Run: headless pygame with SDL's dummy video driver; simulated clock (each Clock.tick advances the game by its frame time, no real sleeping); random seed 0; keys injected as events and as key.get_pressed() state; no mouse input; restart key R tapped at the start of phases 3 and 4.
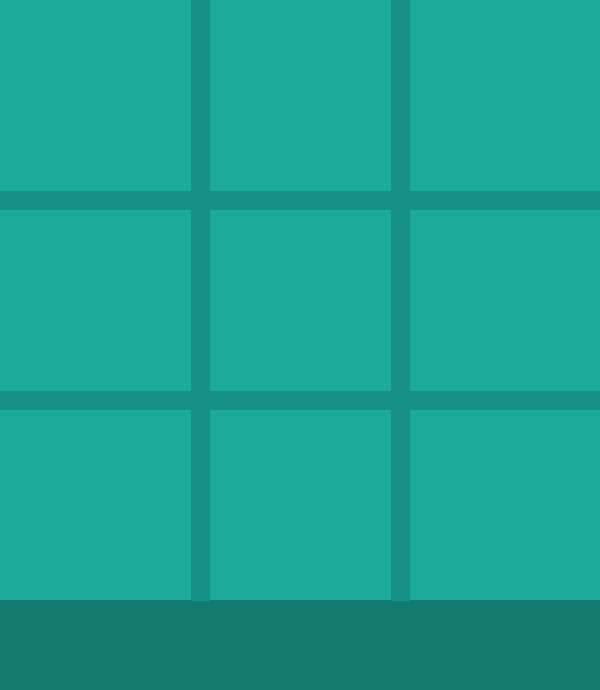
Frame 1 of 4 · flips 1–60 · no input
Frame 2 of 4 · flips 61–180 · tapped SPACE, RETURN · held RIGHT (→), D · screen unchanged from frame 1, image omitted
Frame 3 of 4 · flips 181–300 · tapped R · held DOWN (↓), S · screen unchanged from frame 2, image omitted
Frame 4 of 4 · flips 301–420 · tapped R · held LEFT (←), A, UP (↑), W · screen unchanged from frame 3, image omitted

The pygame program that drew these frames:

import sys

import pygame

BOARD_SIZE = 600
BAR_HEIGHT = 90
WIDTH, HEIGHT = BOARD_SIZE, BOARD_SIZE + BAR_HEIGHT
CELL = BOARD_SIZE // 3
LINE_W = 19
MARK_W = 14
PADDING = 45

BG_COLOR = (28, 170, 156)
LINE_COLOR = (23, 145, 135)
BAR_COLOR = (18, 122, 111)
X_COLOR = (66, 66, 66)
O_COLOR = (242, 235, 211)
TEXT_COLOR = (250, 250, 250)

pygame.init()
screen = pygame.display.set_mode((WIDTH, HEIGHT))
pygame.display.set_caption("Tic Tac Toe")
font = pygame.font.Font(None, 52)
clock = pygame.time.Clock()

def new_board():
    return [[None] * 3 for _ in range(3)]


def draw_grid():
    screen.fill(BG_COLOR)
    pygame.draw.rect(screen, BAR_COLOR, (0, BOARD_SIZE, WIDTH, BAR_HEIGHT))
    for i in (1, 2):
        pygame.draw.line(screen, LINE_COLOR, (0, i * CELL), (BOARD_SIZE, i * CELL), LINE_W)
        pygame.draw.line(screen, LINE_COLOR, (i * CELL, 0), (i * CELL, BOARD_SIZE), LINE_W)

def main():
    board = new_board()
    player = 'X'
    game_over = False
    status = "X's turn"

    while True:
        for event in pygame.event.get():
            if event.type == pygame.QUIT:
                pygame.quit()
                sys.exit()

            if event.type == pygame.KEYDOWN and event.key == pygame.K_r:
                board, turn = new_board(), 'X'
                game_over, ai_move_at = False, None
                status = "Your turn (you are X)"
                
        draw_grid()
        pygame.display.flip()
        clock.tick(60)

main()
